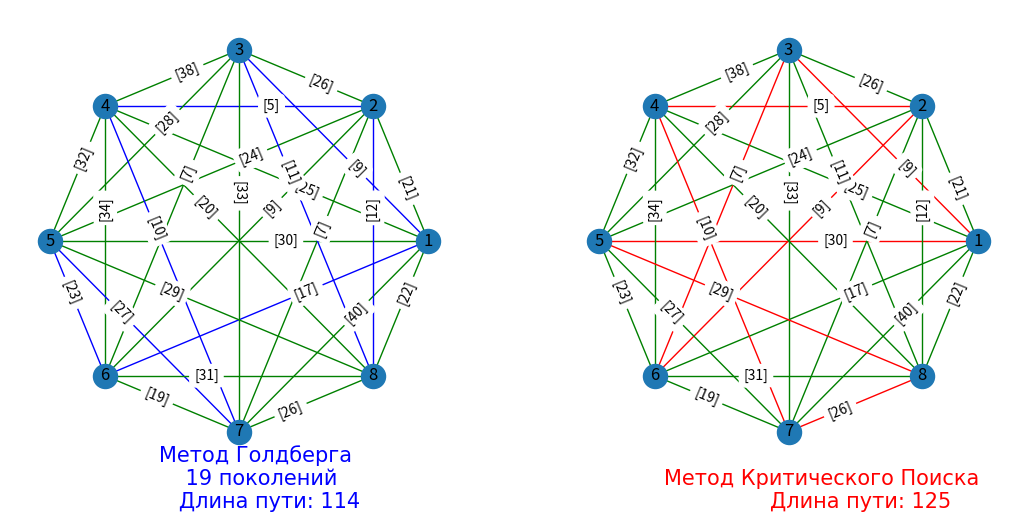

Write the Python code that produced this figure. (Note: this script raises an exception after producing the figure.)
import matplotlib.pyplot as plt
import networkx as nx
from random import randint as r, choice as c
from copy import deepcopy


# Создаём граф
def create_graph(n):
    matrix = [[0 for __ in range(n)] for _ in range(n)]
    for i in range(n):
        for j in range(i, n):
            if i != j:
                value = r(T1, T2)
                while True:
                    value = r(T1, T2)
                    if value not in matrix[i] and value not in matrix[j]:
                        break
                matrix[i][j] = value
                matrix[j][i] = value
    return matrix


# Жадный алгоритм (Метод Критического Пути):
def greedy_algorithm(n, chosen_city):
    city_checked, weights, i, next = [chosen_city], [], 0, True
    while len(city_checked) != n:
        if next:
            copy_point = deepcopy(graph_matrix[i])  # копируем пути из i-й точки
            copy_point.remove(0)  # удаляем 0 чтобы выявить минимальный элемент
        value = graph_matrix[i].index(min(copy_point)) + 1
        if value in city_checked or value == chosen_city:
            next = False
            copy_point.remove(min(copy_point))
        else:
            weights.append(min(copy_point))
            city_checked.append(value)
            i = value - 1
            next = True
    weights.append(graph_matrix[i][chosen_city-1])
    city_checked.append(chosen_city)
    return city_checked, weights


# Формируем пути(особей):
def create_individuals(n, chosen_city):
    city_checked, weights, i, next = [chosen_city], [], chosen_city-1, True
    while len(city_checked) != n:
        cities = [i for i in range(1,n+1)]
        value = r(1,n)
        while True:
            if value in city_checked:
                value = c(cities)
                cities.remove(value)
            else:
                break
        weights.append(graph_matrix[i][value - 1])
        city_checked.append(value)
        i = value - 1
    city_checked.append(chosen_city)
    weights.append(graph_matrix[city_checked[-2] - 1][city_checked[0] - 1])
    return city_checked, weights


# Считаем путь:
def count_the_way(path_length):
    return sum(path_length)


# Кроссовер(одноточечный):
def crossover(parent1, parent2):
    T = r(1, len(parent1[0]) - 1)
    parent1_path, parent1_weights = parent1
    parent2_path, parent2_weights = parent2
    child1_path, child2_path = parent1_path[:T] + parent2_path[T:], parent2_path[:T] + parent1_path[T:]
    index1, index2 = [], []
    for i in range(len(parent1[0])):
        if child1_path.count(i + 1) > 1 and i + 1 != parent1_path[0]:
            index = child1_path[::-1].index(i + 1)
            index1.append(len(parent1[0]) - index - 1)
            child1_path[::-1].remove(child1_path[index])
        if child2_path.count(i + 1) > 1 and i + 1 != parent2_path[0]:
            index = child2_path[::-1].index(i + 1)
            index2.append(len(parent1[0]) - index - 1)
            child2_path[::-1].remove(child2_path[index])
    child1_path = child1_path[:-1]
    child2_path = child2_path[:-1]
    last1, last2 = child1_path[-1], child2_path[-1]
    child1_added, child2_added = [], []  # добавляем точки для последующего рассчёта весов
    for elem in [el for el in range(1, len(parent1[0]))]:
        if elem != parent1[0][0] and elem not in child1_path:
            child1_added.append(elem)
            child1_path.append(elem)
    child1_path.append(parent1[0][0])
    for elem in [el for el in range(1, len(parent1[0]))]:
        if elem != parent1[0][0] and elem not in child2_path:
            child2_added.append(elem)
            child2_path.append(elem)
    child2_path.append(parent1[0][0])
    for elem in child1_path:
        if child1_path.count(elem) > 1 and elem != city:
            child1_path = child1_path[::-1]
            while child1_path.count(elem) > 1:
                child1_path.remove(elem)
            child1_path = child1_path[::-1]
    for elem in child2_path:
        if child2_path.count(elem) > 1 and elem != city:
            child2_path = child2_path[::-1]
            while child2_path.count(elem) > 1:
                child2_path.remove(elem)
            child2_path = child2_path[::-1]
    # Веса
    child1_weights, child2_weights = [graph_matrix[child1_path[i]-1][child1_path[i+1]-1] for i in range(len(child1_path)-1)], [graph_matrix[child2_path[i]-1][child2_path[i+1]-1] for i in range(len(child2_path)-1)]
    return ((child1_path, child1_weights), (child2_path, child2_weights)), T


# Мутация:
def mutation(child, Pm):
    path, weights = deepcopy(child)
    if Pm > r(1, 100):
        index1 = r(1, len(path) - 2)
        index2 = r(1, len(path) - 2)
        while index2 == index1:
            index2 = r(1, len(path) - 2)
        if index1 > index2:
            index1, index2 = index2, index1
        path[index1], path[index2] = path[index2], path[index1]
    weights = [graph_matrix[path[i] - 1][path[i + 1] - 1] for i in range(len(path) - 1)]
    return path, weights


# Выводим нужное поколение
def show_generation(txt_file, amount_of_generations):
    with open(txt_file, 'r') as file:
        while True:
            file.seek(0)
            while True:
                num = input('Вывести поколение (input num to show generation/exit - to quit programm) > ')
                if num.isdigit() and 0 <= int(num) <= amount_of_generations or num == 'exit':
                    chosen_generation = f"Поколение {num}:\n"
                    break
                else:
                    print('Incorrect input!')
                chosen_generation = f"Поколение {num}:\n"
            print()
            if num == 'exit':
                break
            generation_tree_data = file.readlines()
            new_slice = generation_tree_data[generation_tree_data.index(chosen_generation):]
            this_generation = new_slice[:new_slice.index('#\n')]
            print("".join(this_generation))
        print('Good Bye!')


# Входные данные задачи Коммивояжёра:
n = 8  # Кол-во точек
T1 = 5  # Разброс весов (левая граница)
T2 = 40  # Разброс весов (правая граница)
k = 10  # Кол-во поколений подряд при котором лучшая загрузка будет повторяться k-раз
z = 20 # Кол-во путей (особей)
Pk = 92  # Вероятность кроссовера
Pm = 93  # Вероятность мутации
city = 1  # Выбираем город

# Открываем файл для записи:
txt_file = 'lab7.txt'
f = open(txt_file, 'w')

# Матрица путей:
graph_matrix = create_graph(n)
print('Матрица смежности (без петель):')
[print(*[str(el).ljust(2) for el in elem]) for elem in graph_matrix]

# Создаём путь методом жадного алгоритма (Метод Критического Пути):
greedy_path, weights = greedy_algorithm(n, city)
greedy_best = sum(weights)
greedy_path_pairs = [(greedy_path[i], greedy_path[i+1]) for i in range(len(greedy_path)-1)]
print(f'\nЖадный Алгоритм >\nЛучшая длина пути (Жадный Алгоритм): {greedy_best}')
print(f'Лучший путь(Жадный Алгоритм): {"->".join([str(elem) for elem in greedy_path])} | {"->".join([str(elem) for elem in weights])}')
# Запись данных файл для последующего отображения:
f.write('Жадный алгоритм(Метод Критического Пути) >\n')
f.write(f'Путь: {"->".join([str(elem) for elem in greedy_path])}\nВес пути: {"+".join([str(elem) for elem in weights])}={greedy_best}\n&\n')


# Формируем граф и отрисовываем граф(Для жадного алгоритма - МКП):
plt.figure(figsize=(13, 6))
plt.subplot(122)
G=nx.Graph()
[G.add_node(_+1) for _ in range(n)]
[[G.add_edge(i+1, j+1,color='g', weight=[graph_matrix[j][i]]) if (i+1, j+1) not in greedy_path_pairs and (j+1, i+1) not in greedy_path_pairs else G.add_edge(i+1, j+1, color='r', weight=[graph_matrix[j][i]]) for j in range(n) if i != j] for i in range(n)]
edges = G.edges()
colors = [G[u][v]['color'] for u,v in edges]
nx.draw(G, pos=nx.circular_layout(G), edge_color=colors, with_labels=True, node_size=300)
labels = nx.get_edge_attributes(G,'weight')
if n <= 8:
    nx.draw_networkx_edge_labels(G,pos=nx.circular_layout(G), edge_labels=labels, label_pos=0.37)
plt.text(-0.66, -1.4, f'Метод Критического Поиска\n                Длина пути: {greedy_best}', family='fantasy', color='red', size=15)
#plt.savefig("Методом Критического Поиска.png")

# Формируем рандомные пути(особи) для Модели Голдберга(0 - поколение):
individuals = [create_individuals(n, city) for _ in range(z)]
newline = "\n"
all_path_length = [count_the_way(individual[1]) for individual in individuals]
best_result = min(all_path_length)
# Если лучший путь в 0 поколении хуже, то берем результат Жадного Алгоритма, иначе результат Голдберга из 0-го
best_of_all_generations_result = best_result if best_result > greedy_best else greedy_best
# Запись данных файл для последующего отображения:
f.write(f'\nАлгоритмом Голдберга(Методом Голдберга) >\nПоколение 0:\nВсе пути(особи):\n{newline.join([f"{i+1}) " + "->".join([str(el) for el in elem[0]]) + " | " + "->".join([str(el) for el in elem[1]]) for i, elem in enumerate(individuals)])}\n')
f.write(f'Их длины: {all_path_length}\n')
f.write(f'Лучший путь({all_path_length.index(min(all_path_length)) + 1}): {"->".join([str(elem) for elem in individuals[all_path_length.index(min(all_path_length))][0]])} | {"->".join([str(elem) for elem in individuals[all_path_length.index(min(all_path_length))][1]])}')
f.write(f'\nЕго длина: {best_result}\n#\n\n')

# Переменные для ГА:
counter, generation_count = 0, 0

while k != counter:
    previous_best_result = best_result
    generation = []
    generation_count += 1
    # Запись данных файл для последующего отображения:
    f.write(f'Поколение {generation_count}:\nПотенциальные родители:\n'
            f'{newline.join([f"{i + 1}) " + "->".join([str(el) for el in elem[0]]) + " | " + "->".join([str(el) for el in elem[1]]) for i, elem in enumerate(individuals)])}\n\n')
    for _ in range(z):
        # Алгоритм образования пар родителей:
        parent1 = individuals[_]
        individuals_no_repeat = deepcopy(individuals)
        individuals_no_repeat.remove(parent1)  # дабы избежать попадание рандома на первого
        parent2 = c(individuals_no_repeat)
        while r(0, 100) <= Pk:
            parent2 = c(individuals_no_repeat)

        # Алгоритм отбора детей из потенциальных особей (2 + 2 мутанта)
        goldberg_selection = []
        load_list = []
        counter_child = 0
        crossover_result, T = crossover(parent1, parent2)
        # Запись данных файл для последующего отображения:
        f.write(f'Отбор {_+1}-й особи >\n'
                f'Формируем пары родителей для последующей генерации детей:\n'
                f'1-й родитель({_+1}-особь): '
                f'{"->".join([str(elem) for elem in parent1[0]])} | {"->".join([str(elem) for elem in parent1[1]])}\n'
                f'2-й родитель({individuals.index(parent2)+1}-я особь): '
                f'{"->".join([str(elem) for elem in parent2[0]])} | {"->".join([str(elem) for elem in parent2[1]])}\n'
                f'Кроссовер при T={T}:\n'
                f'Потенциальные дети:\n{newline.join([f"{i + 1}) " + "->".join([str(el) for el in child[0]]) + " | " + "->".join([str(el) for el in child[1]]) for i, child in enumerate(crossover_result)])}\n')
        for i, child in enumerate(crossover_result):
            usual_child, usual_weights = child
            goldberg_selection.append(usual_child)
            load_list.append(usual_weights)
            muted_child, muted_weights = mutation(child, Pm)
            goldberg_selection.append(muted_child)
            load_list.append(muted_weights)
            # Запись данных файл для последующего отображения:
            f.write(f'{i+1}-й ребёнок без мутации: {"->".join([str(elem) for elem in usual_child])} | {"->".join([str(elem) for elem in usual_weights])}\n'
                    f'{i+1}-й ребёнок с мутацией: {"->".join([str(elem) for elem in muted_child])} | {"->".join([str(elem) for elem in muted_weights])}\n')
        goldberg_selection.append(parent1[0])
        load_list.append(parent1[1])
        best_load = min([count_the_way(elem) for elem in load_list])
        best_index = [count_the_way(elem) for elem in load_list].index(best_load)
        best_individual_now = (goldberg_selection[best_index], load_list[[count_the_way(elem) for elem in load_list].index(best_load)])
        generation.append(best_individual_now)
        # Запись данных файл для последующего отображения:
        f.write(f'Загрузка особей детей + родителя (4+1): {[count_the_way(elem) for elem in load_list]}\n')
        if best_index == 0:
            f.write(f'1-й ребёнок (без мутации) победил!\n')
        elif best_index == 1:
            f.write(f'1-й ребёнок (с мутацией) победил!\n')
        elif best_index == 2:
            f.write(f'2-й ребёнок (без мутации) победил!\n')
        elif best_index == 3:
            f.write(f'2-й ребёнок (с мутацией) победил!\n')
        else:
            f.write(f'Особь родителя выиграла в отборе!\n')
        f.write(f'\n')
    # Выводим лучший путь в поколении:
    best_result = min([count_the_way(elem[1]) for elem in generation])
    best_index = [count_the_way(elem[1]) for elem in generation].index(min([count_the_way(elem[1]) for elem in generation]))
    best_individual_of_generation = generation[best_index]

    # Если сквозь поколения была лучшая загрузка ждем когда она не повторится или улучшится:
    if best_result < best_of_all_generations_result:
        best_of_all_generations_result = best_result
        counter = 0

    # Если загрузка предыдущего поколения равна загрузке текущего
    if best_result == previous_best_result:
        counter += 1
    else:
        counter = 0

    # Копируем поколение для того чтоб они были родителями в будущем:
    individuals = generation

    # Запись данных файл для последующего отображения:
    f.write(f'Особи прошедшие отбор:\n{newline.join([f"{i + 1}) " + "->".join([str(el) for el in elem[0]]) + " | " + "->".join([str(el) for el in elem[1]]) for i, elem in enumerate(individuals)])}\n'
            f'Лучший путь в поколении: {best_result}\n'
            f'#\n\n')
f.close()
#plt.show()

print(f'\nМетод Голдберга >\nПоколений: {generation_count}\nЛучшая длина пути(Метод Голдберга): {best_result}\n'
      f'Лучший путь(Метод Годберга): {"->".join([str(elem) for elem in best_individual_of_generation[0]])} | {"->".join([str(elem) for elem in best_individual_of_generation[1]])}')

# Формируем граф и отрисовываем граф(Для Метода Голдберга - МГ):
best_of_goldberg_pairs = [(best_individual_of_generation[0][i], best_individual_of_generation[0][i+1]) for i in range(len(best_individual_of_generation[0])-1)]
plt.subplot(121)
Z=nx.Graph()
[Z.add_node(_+1) for _ in range(n)]
[[Z.add_edge(i+1, j+1,color='g', weight=[graph_matrix[j][i]]) if (i+1, j+1) not in best_of_goldberg_pairs and (j+1, i+1) not in best_of_goldberg_pairs else Z.add_edge(i+1, j+1, color='b', weight=[graph_matrix[j][i]]) for j in range(n) if i != j] for i in range(n)]
edges = Z.edges()
colors = [Z[u][v]['color'] for u,v in edges]
nx.draw(Z, pos=nx.circular_layout(Z), edge_color=colors, with_labels=True, node_size=300)
labels = nx.get_edge_attributes(Z,'weight')
if n <= 8:
    nx.draw_networkx_edge_labels(Z,pos=nx.circular_layout(Z), edge_labels=labels, label_pos=0.37)
plt.text(-0.42, -1.4, f'Метод Голдберга\n    {generation_count} поколений\n   Длина пути: {best_result}', family='fantasy', color='blue', size=15)
plt.savefig("Коммивояжёр.png")
plt.show()

show_generation(txt_file, generation_count)
